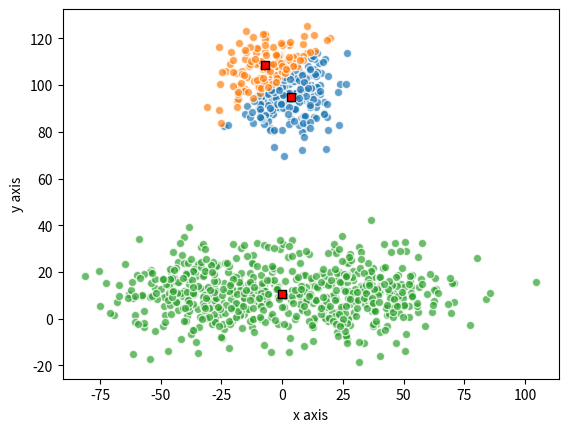

Reproduce this figure in Python.
#!/usr/bin/env python
# coding: utf-8

# -*- coding: utf-8 -*-
"""
CS 351 - Artificial Intelligence 
Assignment 3

[redacted]
[redacted]

"""

import random
import math
import matplotlib.pyplot as plt

def initializePoints(count):
     points = []
     for i in range(int(count/3)):
         points.append([random.gauss(0,10),random.gauss(100,10)])
     for i in range(int(count/3)):
         points.append([random.gauss(-30,20),random.gauss(10,10)])
     for i in range(int(count/3)):
         points.append([random.gauss(30,20),random.gauss(10,10)])

     return points


def euclidean_distance(P1: tuple, P2: tuple):
     return math.sqrt(sum([(a - b) ** 2 for a, b in zip(P1, P2)]))


def cluster(points,K,visuals = True):
    clusters=[]

    #Your kmeans code will go here to cluster given points in K clsuters. If visuals = True, the code will also plot graphs to show the current state of clustering

    centroids = []
    centroid_dict = dict()
    for i in range(K):
        point = tuple(points[random.randint(0, len(points) - 1)])
        centroids.append(point)
        centroid_dict[i] = list()

    while True:

        for p in range(len(points)):
            distances = list()

            for c in range(len(centroids)):
                d = euclidean_distance(tuple(points[p]), centroids[c])
                distances.append(d)

            min_index = distances.index(min(distances))
            centroid_dict[min_index].append(tuple(points[p]))

        k_means = []

        for i in range(K):
            x_sum = 0
            y_sum = 0

            for j in centroid_dict[i]:
                x_sum += j[0]
                y_sum += j[1]
            
            if(len(centroid_dict[i]) != 0):
                x_mean = x_sum / len(centroid_dict[i])
                y_mean = y_sum / len(centroid_dict[i])
            else:
                x_mean = 0
                y_mean = 0

            k_means.append((x_mean, y_mean))


        changed_K = 0
        for i in range(K):
            cent_prev = centroids[i]
            cent_next = k_means[i]
            
            d = euclidean_distance(cent_prev, cent_next)

            if(round(d) > 1):
                centroids[i] = k_means[i]
                changed_K += 1
                
        if(changed_K == 0):
            break

        centroid_dict = dict()
        for i in range(K):
            centroid_dict[i] = list()


    if(visuals == True):

        for i in range(K):
            x_vals = list()
            y_vals = list()

            for j in centroid_dict[i]:
                x_vals.append(j[0])
                y_vals.append(j[1])

            plt.scatter(x_vals, y_vals, alpha = 0.7, edgecolor = 'w')
            plt.scatter(centroids[i][0],centroids[i][1],marker =",",edgecolor='k',color='r')

        plt.xlabel('x axis')
        plt.ylabel('y axis')
        plt.show()

    return clusters



def clusterQuality(clusters):
    score = -1
    #Your code to compute the quality of cluster will go here.
    
    return score
    

def keepClustering(points,K,N,visuals):
    clusters = []
    
    cluster(points, K)
    #Write you code to run clustering N times and return the formation having the best quality. 
    
    return clusters
    



K = 3
N = 10
points = initializePoints(1000)

clusters = keepClustering(points,K,N,True)

print ("The score of best Kmeans clustering is:", clusterQuality(clusters))

